Labelled photos from "CLAHE", an image-classification folder in MayaUA21/TUGAS-AKHIR-MAYA-NEW. The possible labels are: benign, malignant, normal.

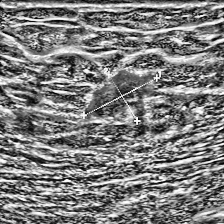
Label: malignant

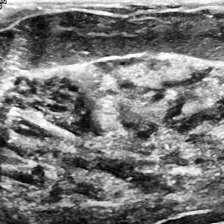
Label: normal

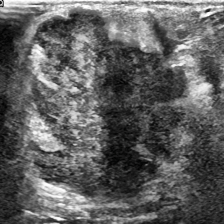
Label: malignant

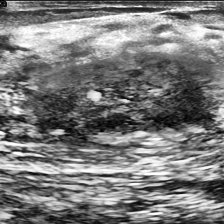
Label: malignant

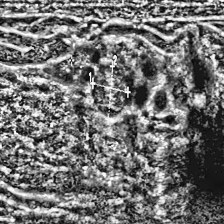
Label: benign

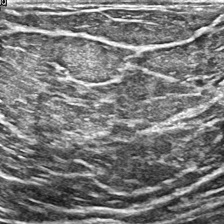
Label: normal
